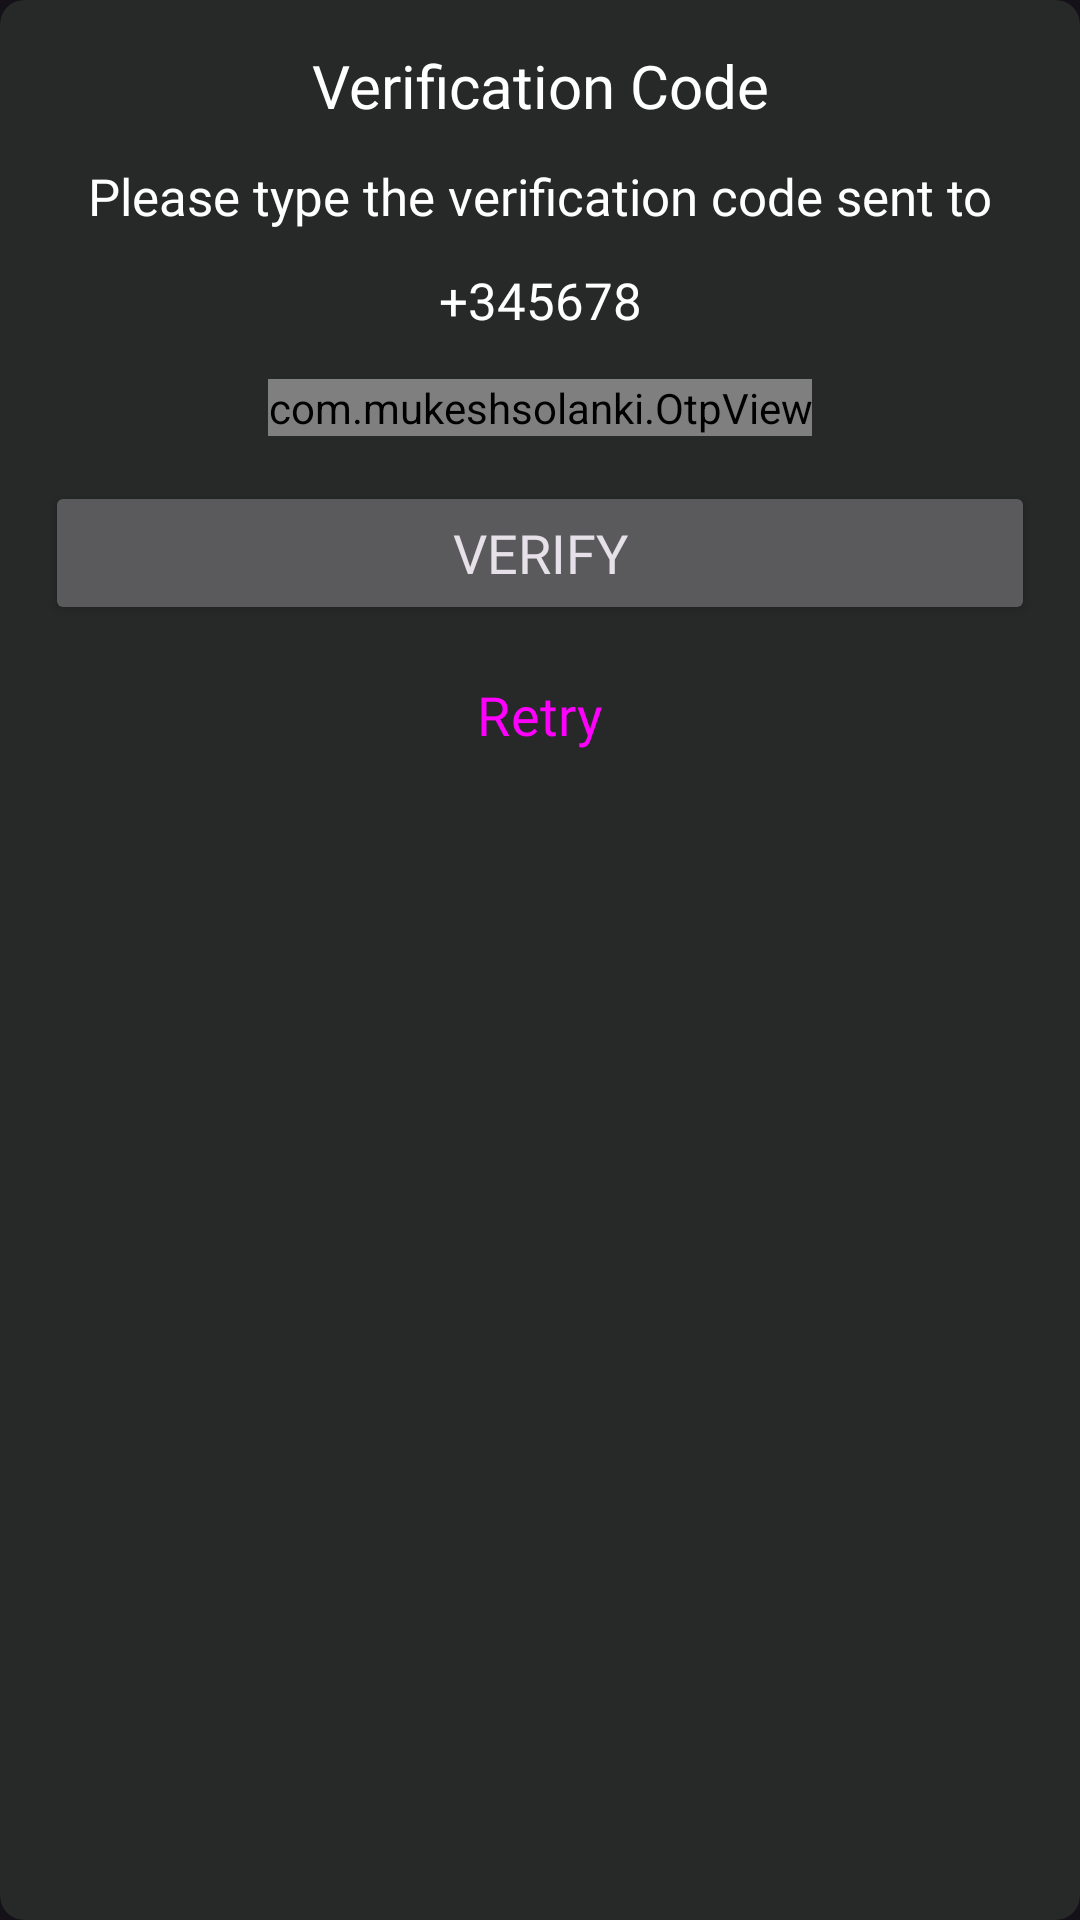

Layout XML and referenced resources for this Android screen:
<!-- AndroidManifest.xml: application theme Theme.Airbnb -->
<!-- res/layout/otp_layout.xml -->
<?xml version="1.0" encoding="utf-8"?>
<com.google.android.material.card.MaterialCardView xmlns:android="http://schemas.android.com/apk/res/android"
    android:layout_width="match_parent"
    android:layout_height="wrap_content"
    xmlns:app="http://schemas.android.com/apk/res-auto"
    android:layout_margin="12sp"
    app:cardCornerRadius="8sp"
    app:strokeWidth="0sp"
    app:cardBackgroundColor="@color/dark"
    app:cardElevation="0sp">

    <LinearLayout
        android:layout_width="match_parent"
        android:layout_height="match_parent"
        android:padding="15sp"
        android:orientation="vertical">

        <TextView
            android:layout_width="match_parent"
            android:layout_height="wrap_content"
            android:text="Verification Code"
            android:gravity="center"
            android:fontFamily="@font/roboto_bold"
            android:textSize="20sp"
            android:textColor="@color/white" />

        <TextView
            android:layout_width="match_parent"
            android:layout_height="wrap_content"
            android:text="Please type the verification code sent to"
            android:gravity="center"
            android:fontFamily="@font/roboto"
            android:layout_marginTop="12sp"
            android:textSize="17sp"
            android:textColor="@color/white" />
        <TextView
            android:id="@+id/number"
            android:layout_width="match_parent"
            android:layout_height="wrap_content"
            android:text="+345678"
            android:gravity="center"
            android:fontFamily="@font/roboto"
            android:layout_marginTop="12sp"
            android:textSize="17sp"
            android:textColor="@color/white" />

        <com.mukeshsolanki.OtpView
            android:id="@+id/otp_view"
            android:layout_width="wrap_content"
            android:layout_height="wrap_content"
            android:inputType="number"
            android:layout_marginTop="15sp"
            android:focusableInTouchMode="true"
            android:layout_gravity="center_horizontal"
            android:itemBackground="@drawable/et_bg"
            android:textAllCaps="true"
            android:textColor="@android:color/white"
            app:OtpHideLineWhenFilled="true"
            app:OtpItemCount="6"
            android:textColorHint="@color/text_off"
            android:hint="••••••"
            app:OtpItemSpacing="6dp"
            app:OtpState_filled="true"
            app:OtpLineColor="@color/blue"
            app:OtpViewType="none" />

        <EditText
            android:id="@+id/otp"
            android:layout_width="match_parent"
            android:layout_height="wrap_content"
            android:background="@drawable/et_bg"
            android:hint=""
            android:padding="12sp"
            android:visibility="gone"
            android:fontFamily="@font/roboto"
            android:textColorHint="@color/text_off"
            android:textColor="@color/text"
            android:inputType="phone"
            android:layout_marginTop="12sp" />

        <Button
            android:id="@+id/verify"
            android:layout_width="match_parent"
            android:layout_height="wrap_content"
            android:layout_marginTop="15sp"
            android:text="Verify"
            android:fontFamily="@font/roboto_bold"
            android:textSize="18sp" />

        <Button
            android:id="@+id/retry"
            style="@style/Widget.Material3.Button.TextButton"
            android:layout_width="match_parent"
            android:layout_height="wrap_content"
            android:layout_marginTop="6sp"
            android:fontFamily="@font/roboto_bold"
            android:text="Retry"
            android:textSize="18sp" />

    </LinearLayout>

</com.google.android.material.card.MaterialCardView>
<!-- resources referenced by this layout -->
<resources>
  <color name="blue">#5788B6</color>
  <color name="dark">#272828</color>
  <color name="text">#CFCFCF</color>
  <color name="text_off">#80FFFFFF</color>
  <color name="white">#FFFFFFFF</color>
  <!-- drawable et_bg (drawable) -->
  <?xml version="1.0" encoding="utf-8"?>
  <shape android:shape="rectangle" xmlns:android="http://schemas.android.com/apk/res/android">
      <solid android:color="#414141" />
      <corners android:radius="5sp" />
  </shape>
  <style name="Theme.Airbnb" parent="Base.Theme.Airbnb" />
  <style name="Base.Theme.Airbnb" parent="Theme.Material3.Dark.NoActionBar">
          
          <item name="colorPrimary">@color/blue</item>
          <item name="colorPrimaryVariant">@color/blue</item>
          <item name="colorOnPrimary">@color/white</item>
          
          <item name="colorSecondary">@color/orange</item>
          <item name="colorSecondaryVariant">@color/orange</item>
          <item name="colorOnSecondary">@color/white</item>
          
          <item name="android:statusBarColor">@color/back</item>
      </style>
  <color name="orange">#BF6042</color>
  <color name="back">#121212</color>
</resources>
